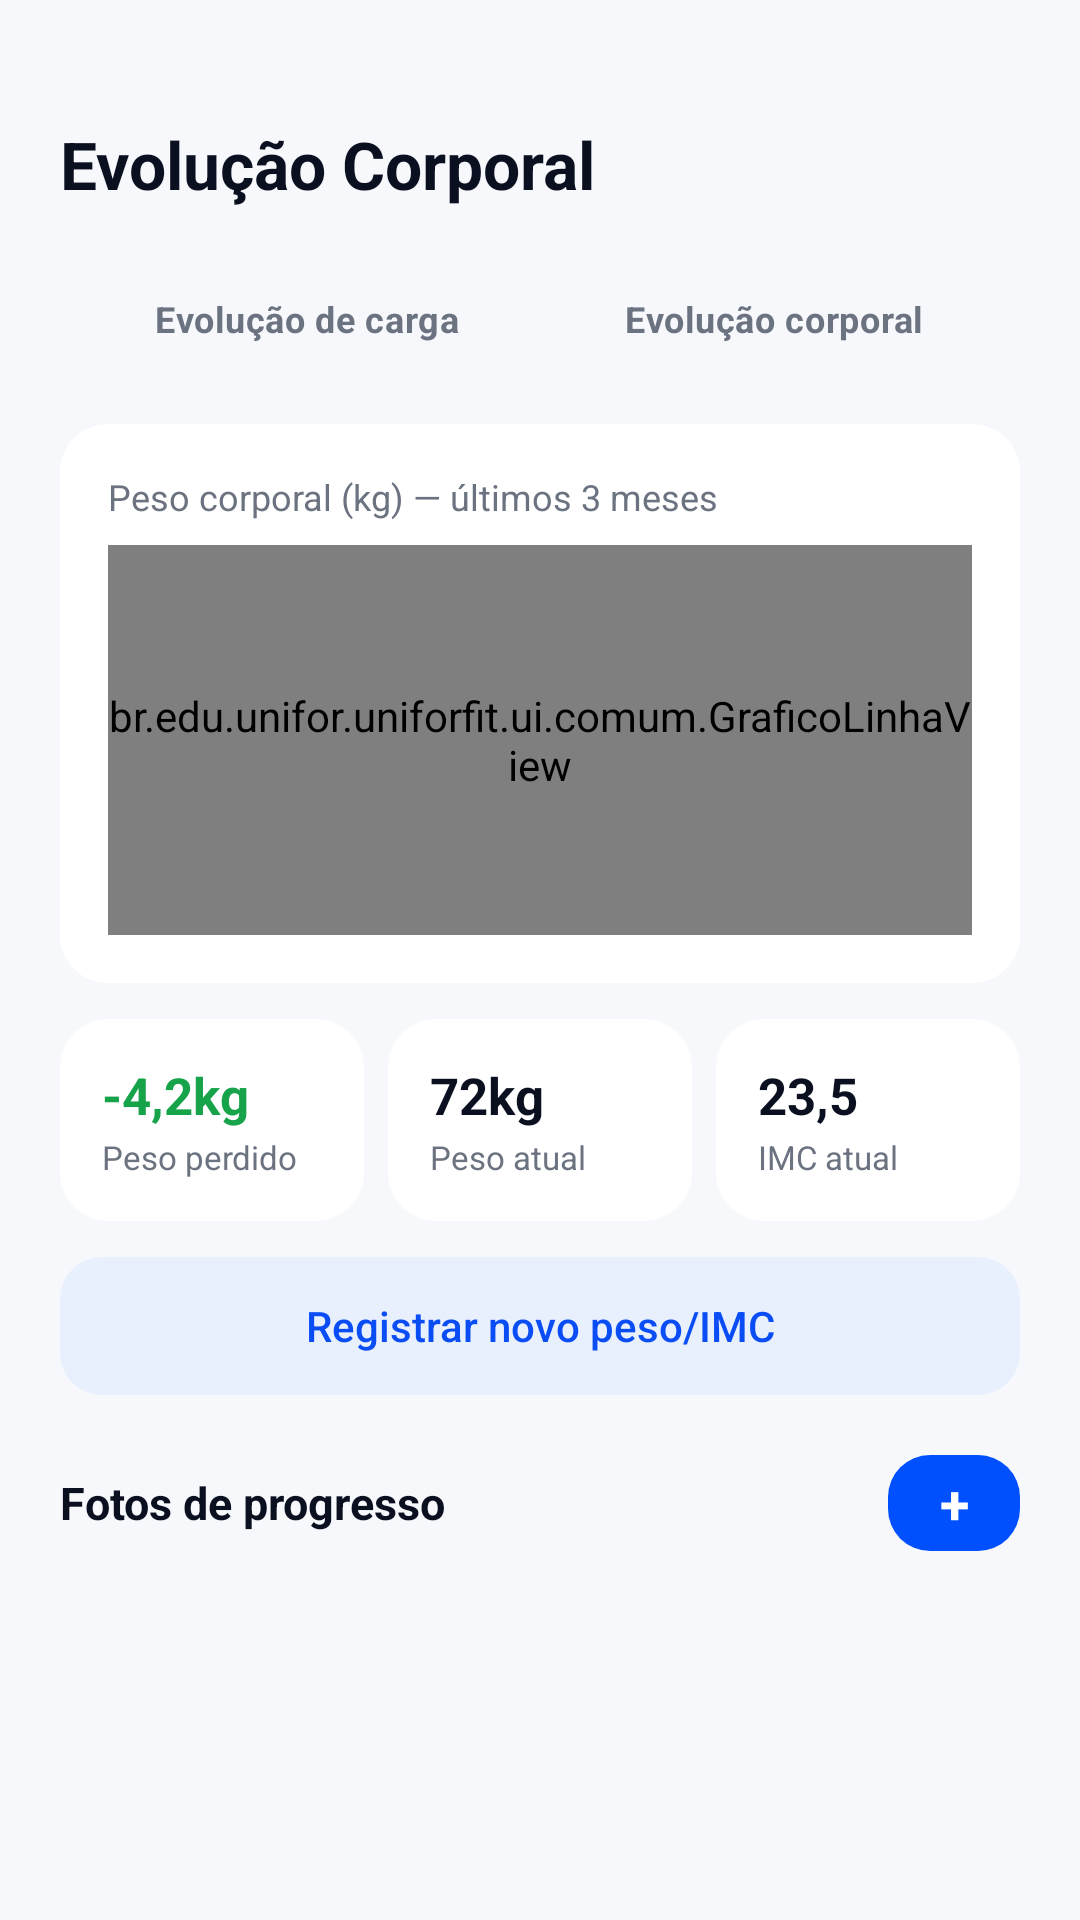

The Android layout XML behind this screen, and the referenced resources:
<!-- AndroidManifest.xml: application theme Theme.UniforFit -->
<!-- res/layout/activity_evolucao_corporal.xml -->
<?xml version="1.0" encoding="utf-8"?>
<ScrollView xmlns:android="http://schemas.android.com/apk/res/android"
    xmlns:tools="http://schemas.android.com/tools"
    android:layout_width="match_parent"
    android:layout_height="match_parent"
    android:background="@color/fundo_cinza"
    tools:context=".ui.evolucao.EvolucaoCorporalActivity">

    <LinearLayout
        android:layout_width="match_parent"
        android:layout_height="wrap_content"
        android:orientation="vertical"
        android:paddingStart="20dp"
        android:paddingTop="40dp"
        android:paddingEnd="20dp"
        android:paddingBottom="96dp">

        <TextView
            android:layout_width="wrap_content"
            android:layout_height="wrap_content"
            android:accessibilityHeading="true"
            android:text="Evolução Corporal"
            android:textColor="@color/texto_escuro"
            android:textSize="22sp"
            android:textStyle="bold" />

        <include
            layout="@layout/view_abas_evolucao"
            android:layout_width="match_parent"
            android:layout_height="wrap_content"
            android:layout_marginTop="14dp" />

        <LinearLayout
            android:layout_width="match_parent"
            android:layout_height="wrap_content"
            android:layout_marginTop="12dp"
            android:background="@drawable/bg_card_branco"
            android:orientation="vertical"
            android:padding="16dp">

            <TextView
                android:layout_width="wrap_content"
                android:layout_height="wrap_content"
                android:text="Peso corporal (kg) — últimos 3 meses"
                android:textColor="@color/texto_cinza"
                android:textSize="12sp" />

            <br.edu.unifor.uniforfit.ui.comum.GraficoLinhaView
                android:id="@+id/graficoPeso"
                android:layout_width="match_parent"
                android:layout_height="130dp"
                android:layout_marginTop="8dp" />
        </LinearLayout>

        
        <LinearLayout
            android:layout_width="match_parent"
            android:layout_height="wrap_content"
            android:layout_marginTop="12dp"
            android:orientation="horizontal">

            <LinearLayout
                android:layout_width="0dp"
                android:layout_height="wrap_content"
                android:layout_marginEnd="4dp"
                android:layout_weight="1"
                android:background="@drawable/bg_card_branco"
                android:orientation="vertical"
                android:padding="14dp">

                <TextView
                    android:id="@+id/tvVariacaoPeso"
                    style="@style/UniforFit.IndicadorValor"
                    android:text="-4,2kg"
                    android:textColor="@color/verde"
                    android:textSize="17sp" />

                <TextView
                    android:id="@+id/tvRotuloVariacao"
                    style="@style/UniforFit.IndicadorRotulo"
                    android:text="Peso perdido" />
            </LinearLayout>

            <LinearLayout
                android:layout_width="0dp"
                android:layout_height="wrap_content"
                android:layout_marginStart="4dp"
                android:layout_marginEnd="4dp"
                android:layout_weight="1"
                android:background="@drawable/bg_card_branco"
                android:orientation="vertical"
                android:padding="14dp">

                <TextView
                    android:id="@+id/tvPesoAtual"
                    style="@style/UniforFit.IndicadorValor"
                    android:text="72kg"
                    android:textColor="@color/texto_escuro"
                    android:textSize="17sp" />

                <TextView
                    style="@style/UniforFit.IndicadorRotulo"
                    android:text="Peso atual" />
            </LinearLayout>

            <LinearLayout
                android:layout_width="0dp"
                android:layout_height="wrap_content"
                android:layout_marginStart="4dp"
                android:layout_weight="1"
                android:background="@drawable/bg_card_branco"
                android:orientation="vertical"
                android:padding="14dp">

                <TextView
                    android:id="@+id/tvImcAtual"
                    style="@style/UniforFit.IndicadorValor"
                    android:text="23,5"
                    android:textColor="@color/texto_escuro"
                    android:textSize="17sp" />

                <TextView
                    style="@style/UniforFit.IndicadorRotulo"
                    android:text="IMC atual" />
            </LinearLayout>
        </LinearLayout>

        
        <androidx.appcompat.widget.AppCompatButton
            android:id="@+id/btnRegistrarPeso"
            style="@style/UniforFit.BotaoSecundario"
            android:layout_height="46dp"
            android:layout_marginTop="12dp"
            android:text="Registrar novo peso/IMC" />

        
        <LinearLayout
            android:layout_width="match_parent"
            android:layout_height="wrap_content"
            android:layout_marginTop="20dp"
            android:gravity="center_vertical"
            android:orientation="horizontal">

            <TextView
                android:layout_width="0dp"
                android:layout_height="wrap_content"
                android:layout_weight="1"
                android:accessibilityHeading="true"
                android:text="Fotos de progresso"
                android:textColor="@color/texto_escuro"
                android:textSize="15sp"
                android:textStyle="bold" />

            <TextView
                android:id="@+id/btnAdicionarFoto"
                android:layout_width="44dp"
                android:layout_height="32dp"
                android:background="@drawable/bg_botao_primario"
                android:clickable="true"
                android:contentDescription="Adicionar foto de progresso"
                android:focusable="true"
                android:gravity="center"
                android:text="+"
                android:textColor="@color/branco"
                android:textSize="18sp"
                android:textStyle="bold" />
        </LinearLayout>

        <HorizontalScrollView
            android:layout_width="match_parent"
            android:layout_height="wrap_content"
            android:layout_marginTop="10dp"
            android:scrollbars="none">

            <LinearLayout
                android:id="@+id/listaFotos"
                android:layout_width="wrap_content"
                android:layout_height="wrap_content"
                android:orientation="horizontal" />
        </HorizontalScrollView>
    </LinearLayout>
</ScrollView>
<!-- res/layout/view_abas_evolucao.xml (included above) -->
<?xml version="1.0" encoding="utf-8"?>
<RadioGroup xmlns:android="http://schemas.android.com/apk/res/android"
    android:id="@+id/rgAbasEvolucao"
    android:layout_width="match_parent"
    android:layout_height="wrap_content"
    android:background="@drawable/bg_card"
    android:orientation="horizontal"
    android:padding="4dp">

    <RadioButton
        android:id="@+id/rbAbaCarga"
        android:layout_width="0dp"
        android:layout_height="38dp"
        android:layout_weight="1"
        android:background="@drawable/bg_segmento_selector"
        android:button="@null"
        android:gravity="center"
        android:text="Evolução de carga"
        android:textColor="@color/cor_segmento"
        android:textSize="12sp"
        android:textStyle="bold" />

    <RadioButton
        android:id="@+id/rbAbaCorporal"
        android:layout_width="0dp"
        android:layout_height="38dp"
        android:layout_weight="1"
        android:background="@drawable/bg_segmento_selector"
        android:button="@null"
        android:gravity="center"
        android:text="Evolução corporal"
        android:textColor="@color/cor_segmento"
        android:textSize="12sp"
        android:textStyle="bold" />
</RadioGroup>
<!-- resources referenced by this layout -->
<resources>
  <color name="branco">#FFFFFF</color>
  <color name="fundo_cinza">#F7F8FC</color>
  <color name="texto_cinza">#6B7280</color>
  <color name="texto_escuro">#0B1020</color>
  <color name="verde">#16A34A</color>
  <!-- drawable bg_botao_primario (drawable) -->
  <?xml version="1.0" encoding="utf-8"?>
  <ripple xmlns:android="http://schemas.android.com/apk/res/android"
      android:color="#33FFFFFF">
      <item>
          <shape android:shape="rectangle">
              <solid android:color="@color/azul_primario" />
              <corners android:radius="14dp" />
          </shape>
      </item>
  </ripple>
  <!-- drawable bg_card_branco (drawable) -->
  <?xml version="1.0" encoding="utf-8"?>
  <shape xmlns:android="http://schemas.android.com/apk/res/android"
      android:shape="rectangle">
      <solid android:color="#FFFFFF" />
      <corners android:radius="16dp" />
      
  </shape>
  <!-- drawable bg_segmento_selector (drawable) -->
  <?xml version="1.0" encoding="utf-8"?>
  <selector xmlns:android="http://schemas.android.com/apk/res/android">
      <item android:state_checked="true">
          <shape android:shape="rectangle">
              <solid android:color="#0B4DF5" />
              <corners android:radius="8dp" />
          </shape>
      </item>
      <item>
          <shape android:shape="rectangle">
              <solid android:color="#00000000" />
              <corners android:radius="8dp" />
          </shape>
      </item>
  </selector>
  <style name="UniforFit.BotaoSecundario" parent="UniforFit.BotaoPrimario">
          <item name="android:background">@drawable/bg_botao_secundario</item>
          <item name="android:textColor">@color/azul</item>
          <item name="android:textSize">14sp</item>
      </style>
  <style name="UniforFit.IndicadorRotulo">
          <item name="android:layout_width">wrap_content</item>
          <item name="android:layout_height">wrap_content</item>
          <item name="android:layout_marginTop">2dp</item>
          <item name="android:textColor">@color/texto_cinza</item>
          <item name="android:textSize">11sp</item>
      </style>
  <style name="UniforFit.IndicadorValor">
          <item name="android:layout_width">wrap_content</item>
          <item name="android:layout_height">wrap_content</item>
          <item name="android:textColor">@color/azul</item>
          <item name="android:textSize">20sp</item>
          <item name="android:textStyle">bold</item>
      </style>
  <color name="azul_primario">#0050FF</color>
  <style name="UniforFit.BotaoPrimario">
          <item name="android:layout_width">match_parent</item>
          <item name="android:layout_height">50dp</item>
          <item name="android:background">@drawable/bg_botao_primario</item>
          <item name="android:textColor">@color/branco</item>
          <item name="android:textSize">16sp</item>
          <item name="android:fontFamily">sans-serif-medium</item>
          <item name="android:textAllCaps">false</item>
          <item name="android:stateListAnimator">@null</item>
      </style>
  <!-- drawable bg_botao_secundario (drawable) -->
  <?xml version="1.0" encoding="utf-8"?>
  <ripple xmlns:android="http://schemas.android.com/apk/res/android"
      android:color="#220050FF">
      <item>
          <shape android:shape="rectangle">
              <solid android:color="@color/azul_claro" />
              <corners android:radius="14dp" />
          </shape>
      </item>
  </ripple>
  <color name="azul">#0B4DF5</color>
  <color name="azul_claro">#E8F0FE</color>
</resources>
